11-way image classification set "datasets" from GitHub (Bangsenjata/AI-Detect-FruitVegetable); label vocabulary: Brokoli, Terong, Wortel, anggur, apel, brokoli, jeruk, manggis, pisang, terong, wortel.

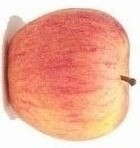
Label: apel

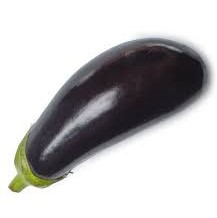
Label: terong

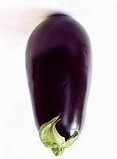
Label: Terong

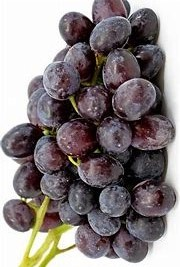
Label: anggur

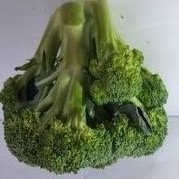
Label: Brokoli

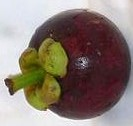
Label: manggis
